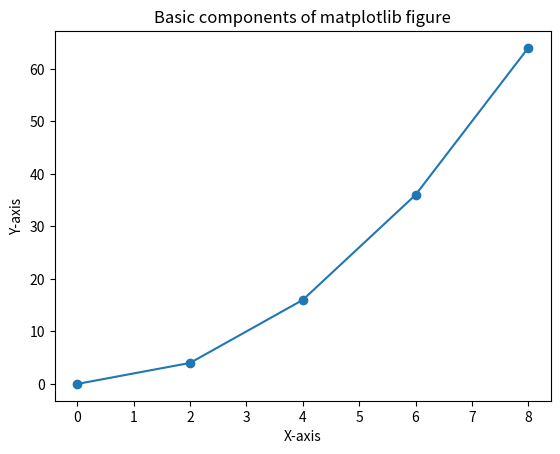

Write the Python code that produced this figure.
import matplotlib.pyplot as plt
x = [0,2,4,6,8]
y = [0,4,16,36,64]
fig, ax = plt.subplots()
ax.plot(x,y,marker='o',label="Data points")
ax.set_title("Basic components of matplotlib figure")
ax.set_xlabel("X-axis")
ax.set_ylabel("Y-axis")
plt.show()